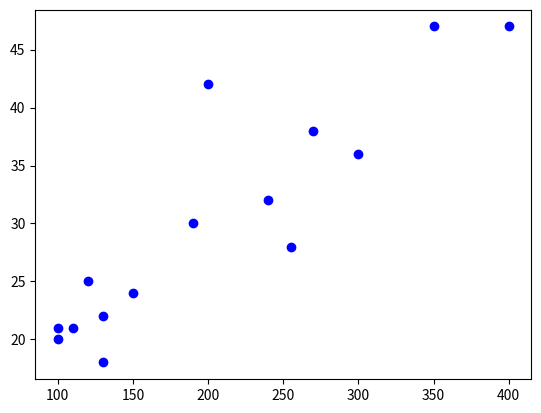

Python code for this plot:
# -*- coding: utf-8 -*-
"""simple_linear_regression.ipynb

Automatically generated by Colaboratory.

Original file is located at
    https://colab.research.google.com/<link-removed>

Import modules
"""

import numpy as np
import matplotlib.pyplot as plt

"""Setting Data"""

data = np.array([[100, 20], #출처:우아한 형제들 기술 블로그, [배달거리, 배달시간]
		[150, 24], 
		[300, 36], 
		[400, 47], 
		[130, 22], 
		[240, 32],
		[350, 47], 
		[200, 42], 
		[100, 21], 
		[110, 21], 
		[190, 30], 
		[120, 25], 
		[130, 18], 
		[270, 38], 
		[255, 28]])
x=data[:, 0].reshape((data.shape[0], 1))
y=data[:, 1].reshape((data.shape[0], 1))
fig, ax=plt.subplots()
for i in range(data.shape[0]):
  ax.plot(x[i][0], y[i][0], marker='o', color='blue')

"""Setting Hyperparameter"""

learning_rate=0.00001
epoch=300000
weight=np.random.rand()
bias=np.random.randint(5, 20)
print(weight, bias)

"""Make Cost function(MSE)"""

def error_function(W, b):
  y_pred=x*W+b
  return np.sum((y_pred-y)**2)/len(y)

"""Predict"""

def predict():
  return weight*x+bias

"""Derivative of Error(using numerical derivative)"""

def numerical_derivative(f, W, b):
  h=1e-4
  grad=np.zeros((1, 2))
  w_fx1=error_function(float(W)+h, b)
  w_fx2=error_function(float(W)-h, b)
  grad[0, 0]=(w_fx1-w_fx2)/(2*h)
  b_fx1=error_function(W, float(b)+h)
  b_fx2=error_function(W, float(b)-h)
  grad[0, 1]=(b_fx1-b_fx2)/(2*h)
  return grad

"""Training"""

for i in range(epoch):
  grad=numerical_derivative(error_function, weight, bias)
  weight=weight-learning_rate*grad[0, 0]
  bias=bias-learning_rate*grad[0, 1]
  if i%15000==0:
    print('Epoch=', i, ' error_value=', error_function(weight, bias), "W=", weight, "b=", bias)